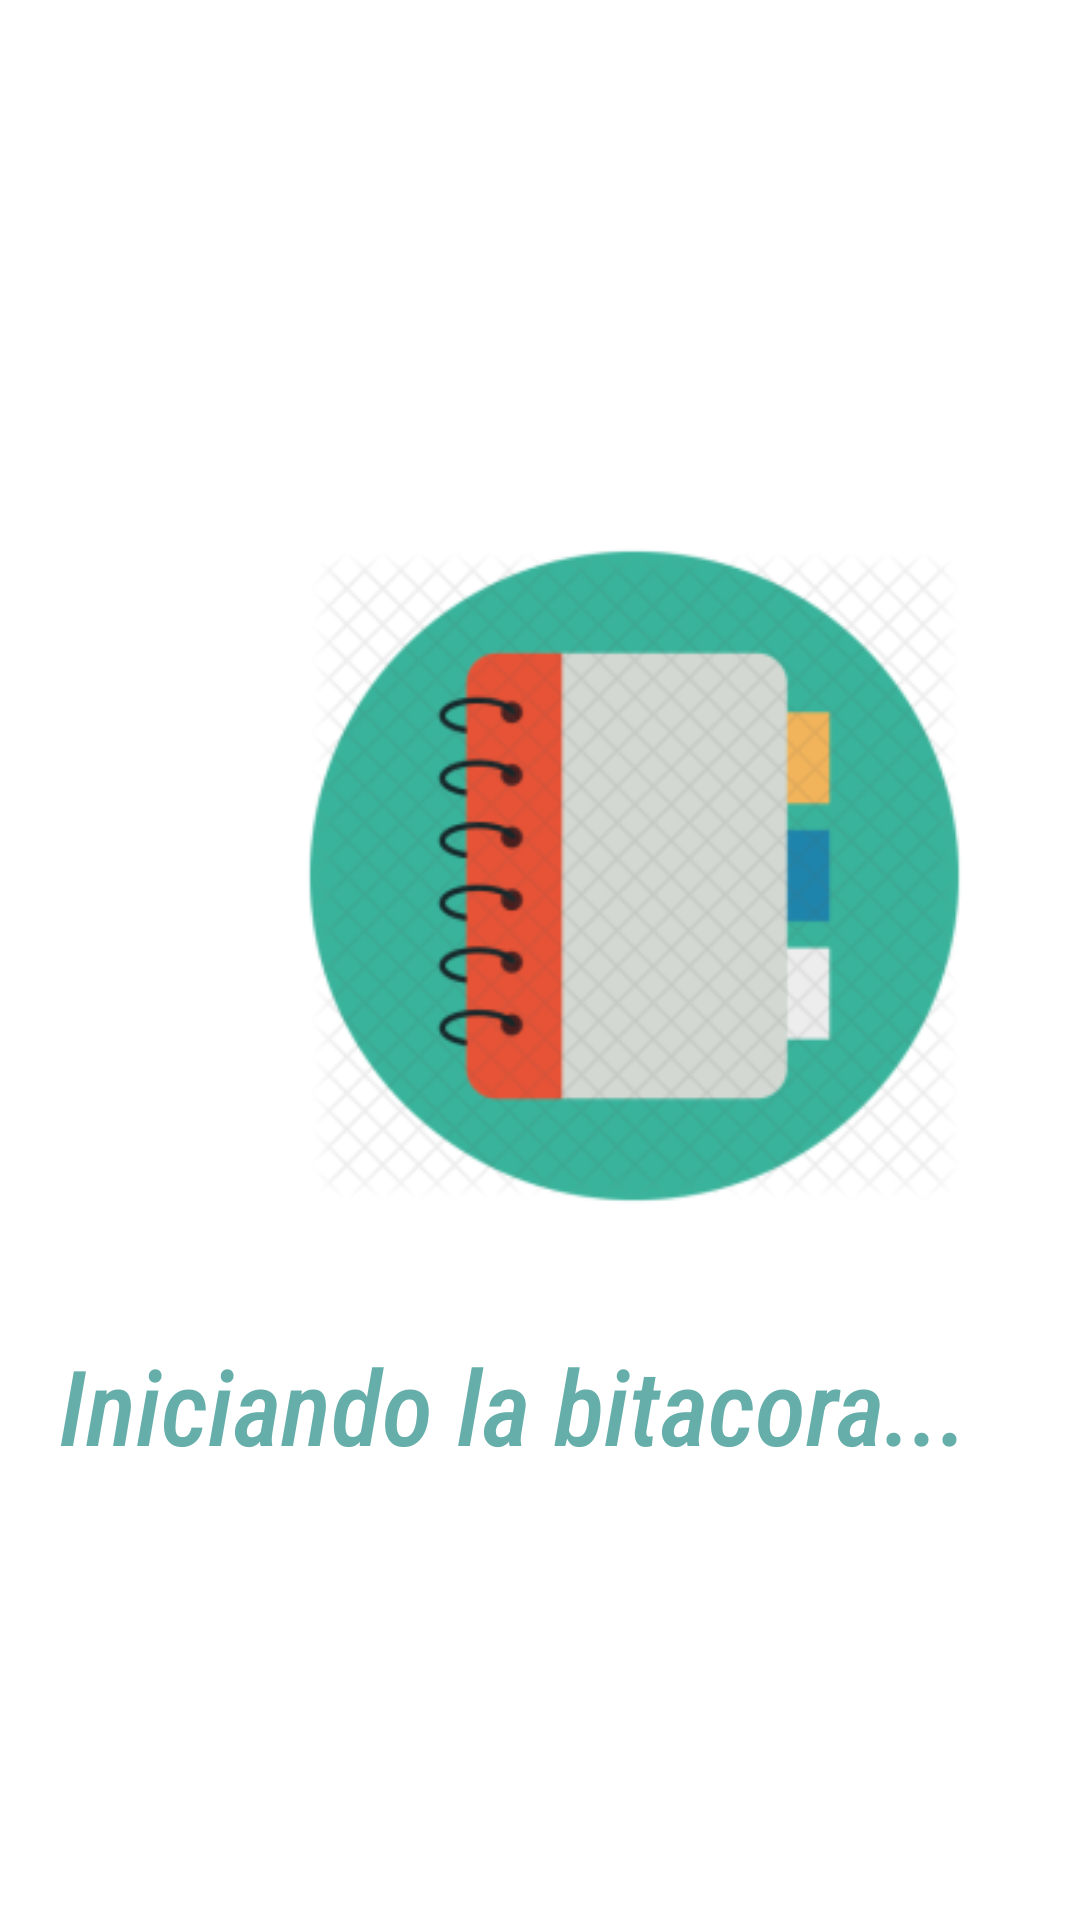

Android layout source for this screen:
<!-- AndroidManifest.xml: application theme Theme.MisGrupos2021 -->
<!-- res/layout/activity_splash.xml -->
<?xml version="1.0" encoding="utf-8"?>
<RelativeLayout xmlns:android="http://schemas.android.com/apk/res/android"
    xmlns:app="http://schemas.android.com/apk/res-auto"
    xmlns:tools="http://schemas.android.com/tools"
    android:layout_width="match_parent"
    android:layout_height="match_parent"
    android:background="#FFFFFF"
    tools:context=".activities.MenuPrincipalActivity">


    <ImageView
        android:id="@+id/imageView10"
        android:layout_width="298dp"
        android:layout_height="425dp"
        android:layout_alignParentStart="true"
        android:layout_alignParentTop="true"
        android:layout_centerInParent="true"
        android:layout_marginStart="62dp"
        android:layout_marginTop="79dp"
        android:contentDescription="logo_app"
        android:src="@mipmap/ic_bitacora_api_foreground" />

    <TextView
        android:id="@+id/textView"
        android:layout_width="wrap_content"
        android:layout_height="wrap_content"
        android:layout_alignParentTop="true"
        android:layout_alignParentEnd="true"
        android:layout_marginTop="445dp"
        android:layout_marginEnd="37dp"
        android:fontFamily="sans-serif-condensed-medium"
        android:text="Iniciando la bitacora..."
        android:textColor="@color/verde_200"
        android:textSize="35dp"
        android:textStyle="italic" />

</RelativeLayout>
<!-- resources referenced by this layout -->
<resources>
  <color name="verde_200">#C83C9891</color>
  <!-- mipmap ic_bitacora_api_foreground: png bitmap (mipmap-hdpi, 11971 bytes) -->
  <style name="Theme.MisGrupos2021" parent="Theme.MaterialComponents.DayNight.DarkActionBar">
          
          <item name="colorPrimary">#C83C9891</item>
          <item name="colorPrimaryVariant">#C82BCDC0</item>
          <item name="colorOnPrimary">@color/black</item>
          
          <item name="colorSecondary">@color/teal_700</item>
          <item name="colorSecondaryVariant">@color/teal_700</item>
          <item name="colorOnSecondary">@color/black</item>
          
          <item name="android:statusBarColor" tools:targetApi="l">?attr/colorPrimaryVariant</item>
          
      </style>
  <color name="black">#FF000000</color>
  <color name="teal_700">#FF018786</color>
</resources>
